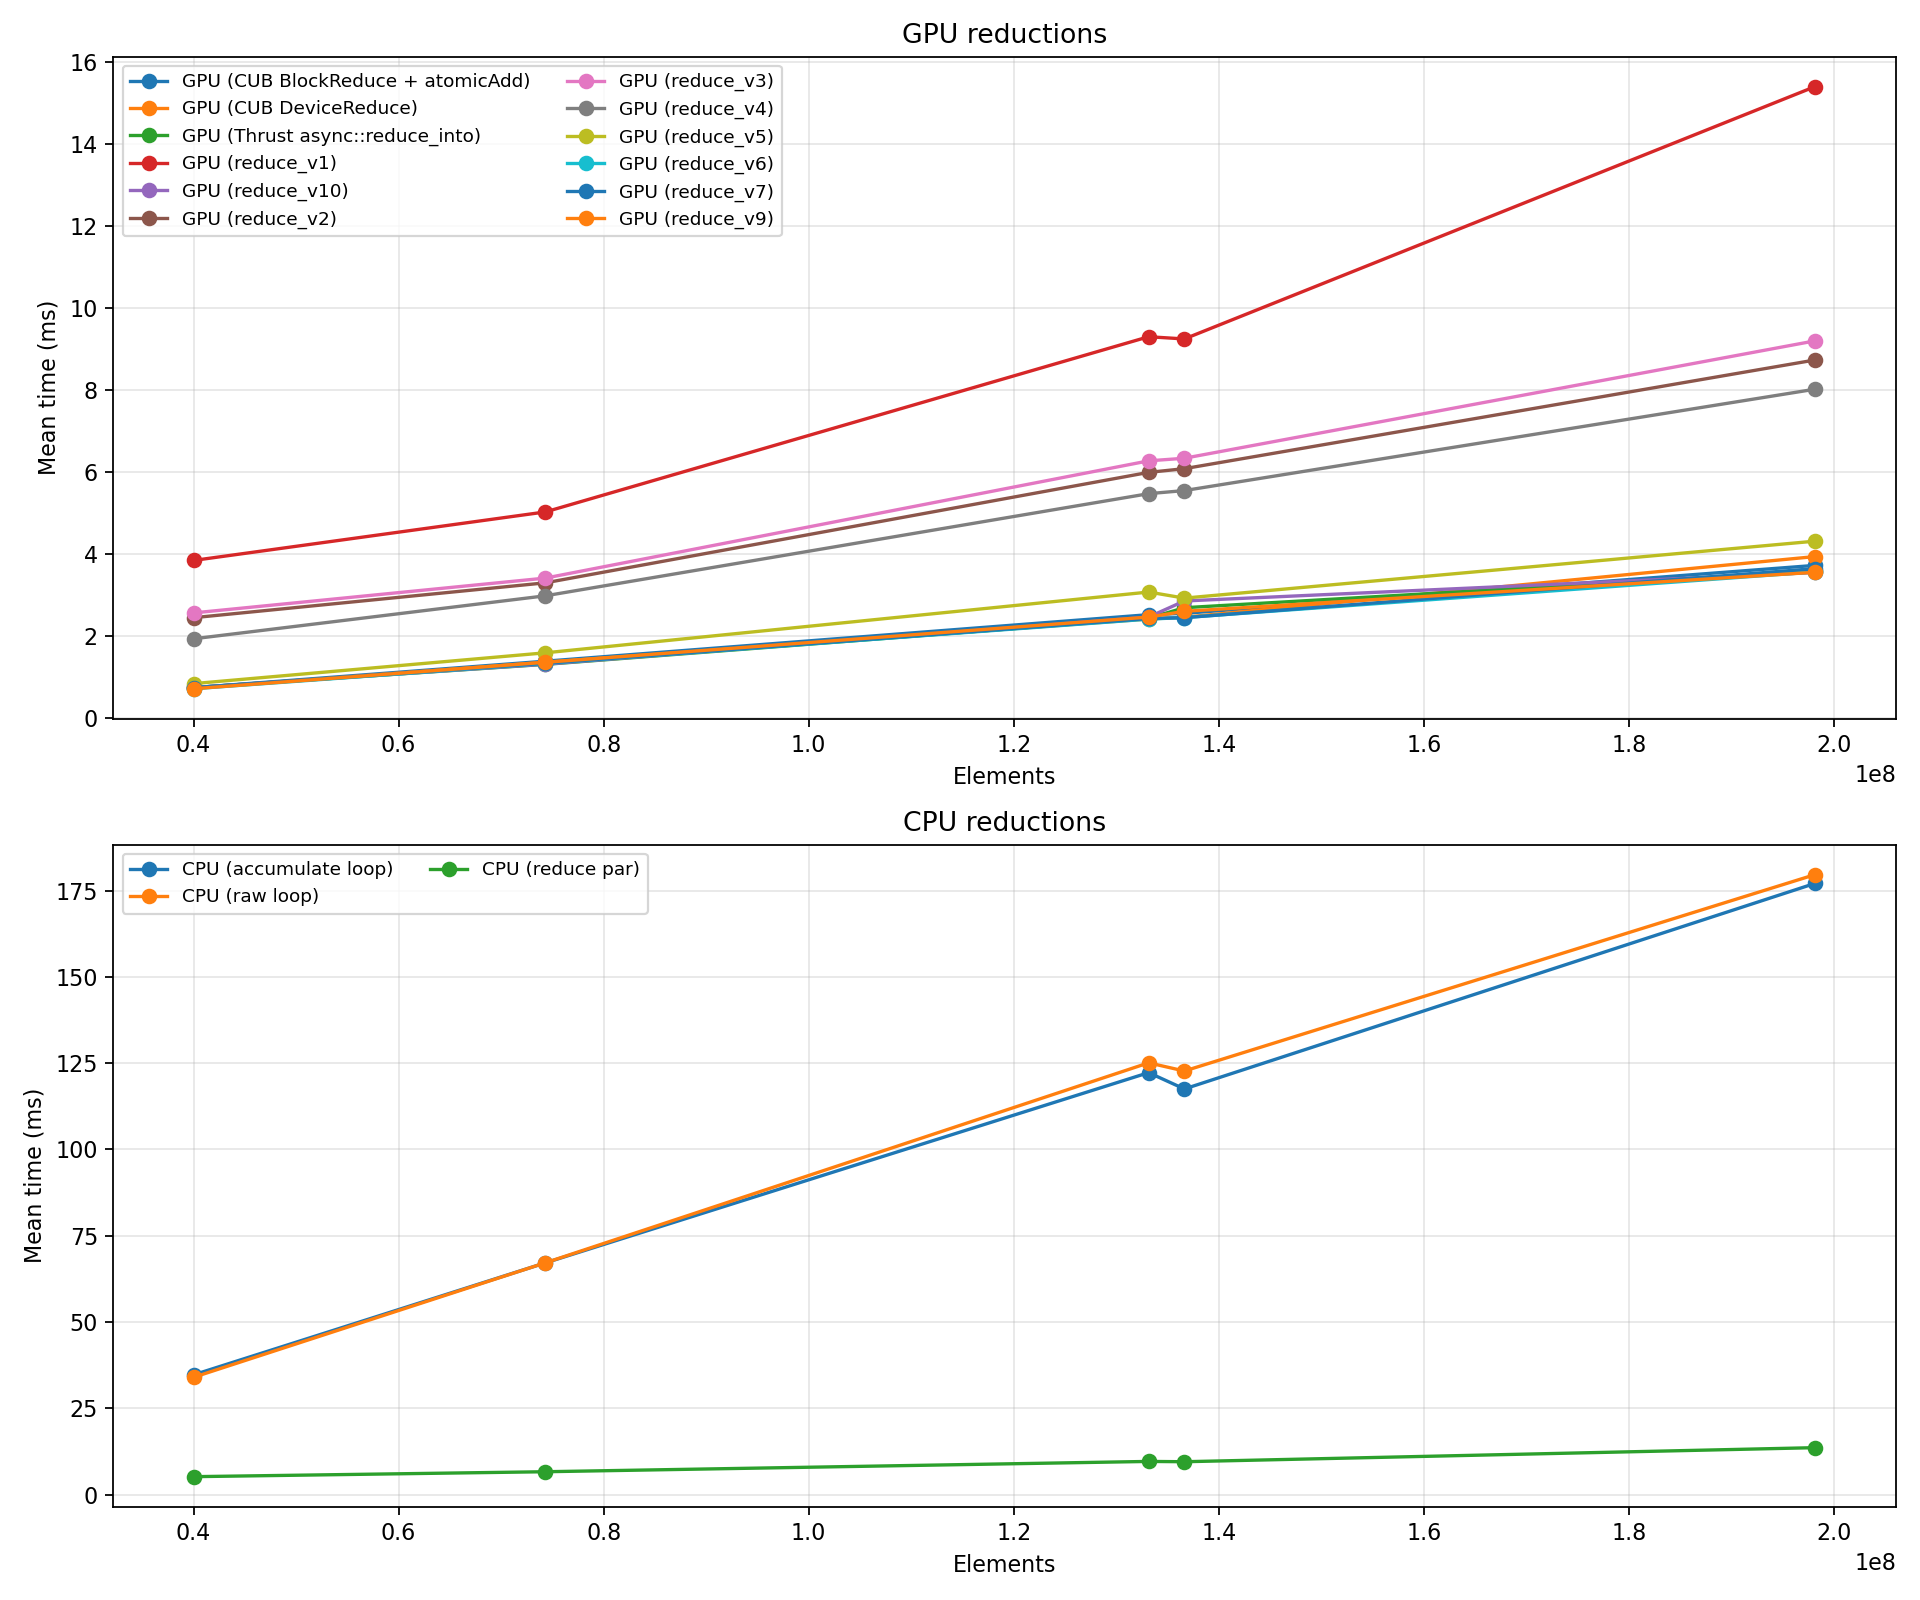

Data behind this chart, as committed beside it:
method, elements, mean_ms
CPU (accumulate loop), 40086042, 34.77
CPU (accumulate loop), 74313429, 67.14
CPU (accumulate loop), 133165707, 122.3
CPU (accumulate loop), 136648985, 117.5
CPU (accumulate loop), 198163008, 177.1
CPU (raw loop), 40086042, 34.07
CPU (raw loop), 74313429, 67.16
CPU (raw loop), 133165707, 125.1
CPU (raw loop), 136648985, 122.7
CPU (raw loop), 198163008, 179.6
CPU (reduce par), 40086042, 5.183
CPU (reduce par), 74313429, 6.61
CPU (reduce par), 133165707, 9.597
CPU (reduce par), 136648985, 9.509
CPU (reduce par), 198163008, 13.58
GPU (CUB BlockReduce + atomicAdd), 40086042, 0.7499
GPU (CUB BlockReduce + atomicAdd), 74313429, 1.394
GPU (CUB BlockReduce + atomicAdd), 133165707, 2.529
GPU (CUB BlockReduce + atomicAdd), 136648985, 2.561
GPU (CUB BlockReduce + atomicAdd), 198163008, 3.731
GPU (CUB DeviceReduce), 40086042, 0.7334
GPU (CUB DeviceReduce), 74313429, 1.37
GPU (CUB DeviceReduce), 133165707, 2.422
GPU (CUB DeviceReduce), 136648985, 2.466
GPU (CUB DeviceReduce), 198163008, 3.946
GPU (Thrust async::reduce_into), 40086042, 0.753
GPU (Thrust async::reduce_into), 74313429, 1.317
GPU (Thrust async::reduce_into), 133165707, 2.441
GPU (Thrust async::reduce_into), 136648985, 2.699
GPU (Thrust async::reduce_into), 198163008, 3.585
GPU (reduce_v1), 40086042, 3.854
GPU (reduce_v1), 74313429, 5.034
GPU (reduce_v1), 133165707, 9.307
GPU (reduce_v1), 136648985, 9.253
GPU (reduce_v1), 198163008, 15.41
GPU (reduce_v10), 40086042, 0.7531
GPU (reduce_v10), 74313429, 1.322
GPU (reduce_v10), 133165707, 2.471
GPU (reduce_v10), 136648985, 2.863
GPU (reduce_v10), 198163008, 3.558
GPU (reduce_v2), 40086042, 2.457
GPU (reduce_v2), 74313429, 3.305
GPU (reduce_v2), 133165707, 5.999
GPU (reduce_v2), 136648985, 6.089
GPU (reduce_v2), 198163008, 8.74
GPU (reduce_v3), 40086042, 2.574
GPU (reduce_v3), 74313429, 3.421
GPU (reduce_v3), 133165707, 6.28
GPU (reduce_v3), 136648985, 6.343
GPU (reduce_v3), 198163008, 9.206
GPU (reduce_v4), 40086042, 1.943
GPU (reduce_v4), 74313429, 2.989
GPU (reduce_v4), 133165707, 5.48
GPU (reduce_v4), 136648985, 5.555
GPU (reduce_v4), 198163008, 8.027
GPU (reduce_v5), 40086042, 0.8494
GPU (reduce_v5), 74313429, 1.599
GPU (reduce_v5), 133165707, 3.081
GPU (reduce_v5), 136648985, 2.932
GPU (reduce_v5), 198163008, 4.321
... 15 more rows
